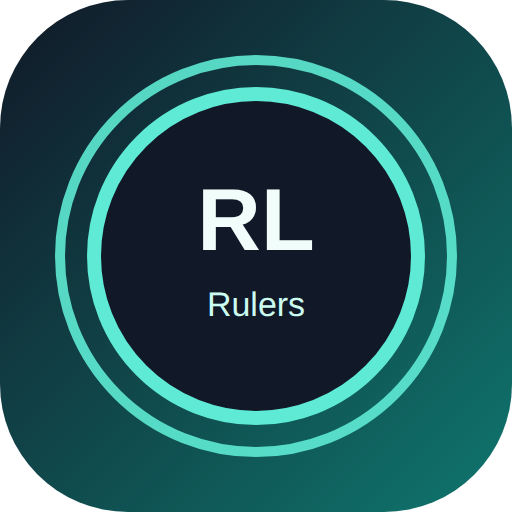
t = 0.00 s
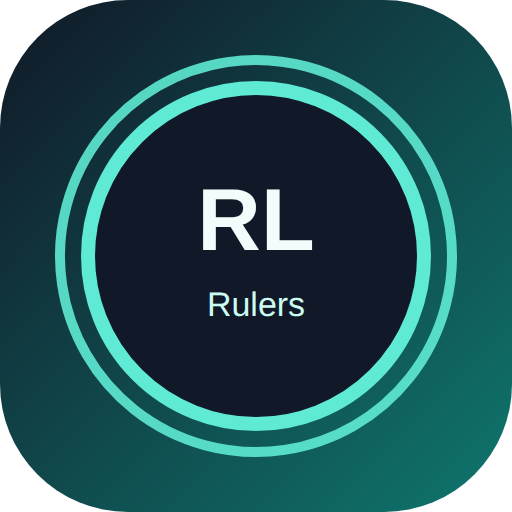
t = 1.50 s
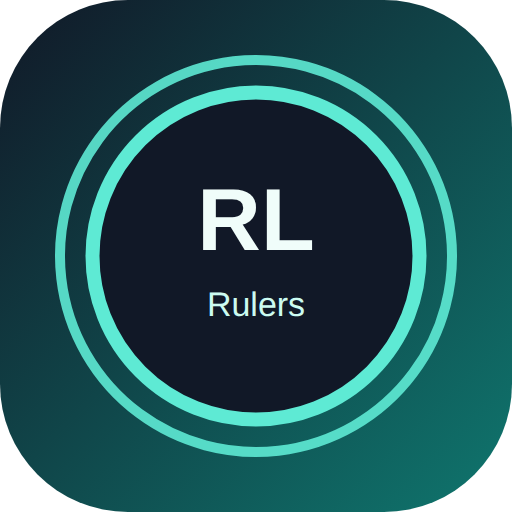
t = 2.63 s
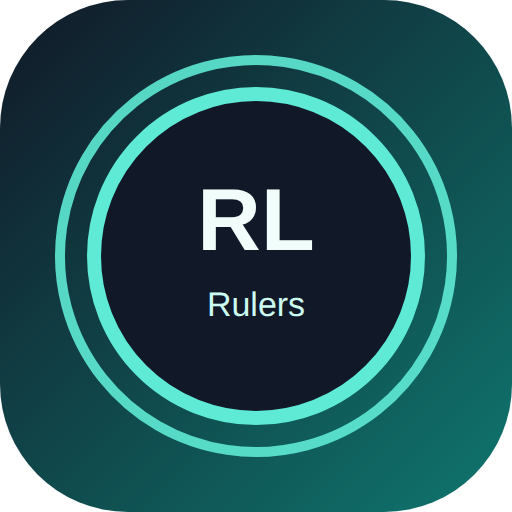
t = 3.00 s
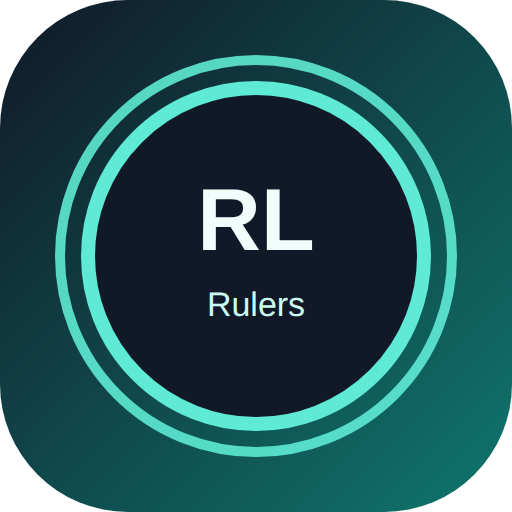
t = 4.50 s
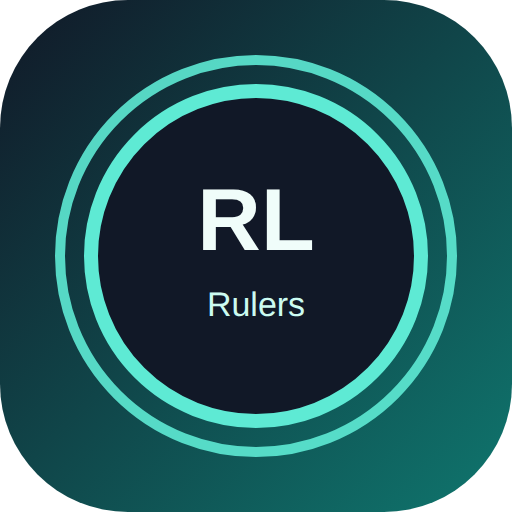
t = 6.75 s

The animated SVG that drew these frames (rendered in a browser with its animation timeline set to each time). Animation: 2 SMIL elements (animate=1,animateTransform=1); one cycle of 9.00 s, repeats indefinitely.

<svg xmlns="http://www.w3.org/2000/svg" width="512" height="512" viewBox="0 0 512 512">
  <defs>
    <linearGradient id="g" x1="0" y1="0" x2="1" y2="1">
      <stop offset="0%" stop-color="#111827"/>
      <stop offset="100%" stop-color="#0f766e"/>
    </linearGradient>
  </defs>
  <rect width="512" height="512" rx="128" fill="url(#g)"/>
  <g stroke="#5eead4" stroke-width="10" fill="none" opacity="0.9">
    <circle cx="256" cy="256" r="196">
      <animateTransform attributeName="transform" type="rotate" from="0 256 256" to="360 256 256" dur="9s" repeatCount="indefinite"/>
    </circle>
  </g>
  <circle cx="256" cy="256" r="162" fill="#111827" stroke="#5eead4" stroke-width="14">
    <animate attributeName="r" values="162;168;162" dur="3s" repeatCount="indefinite"/>
  </circle>
  <text x="256" y="250" text-anchor="middle" font-family="Verdana, Arial, sans-serif" font-size="88" font-weight="700" fill="#f0fdfa">RL</text>
  <text x="256" y="316" text-anchor="middle" font-family="Verdana, Arial, sans-serif" font-size="34" fill="#ccfbf1">Rulers</text>
</svg>
